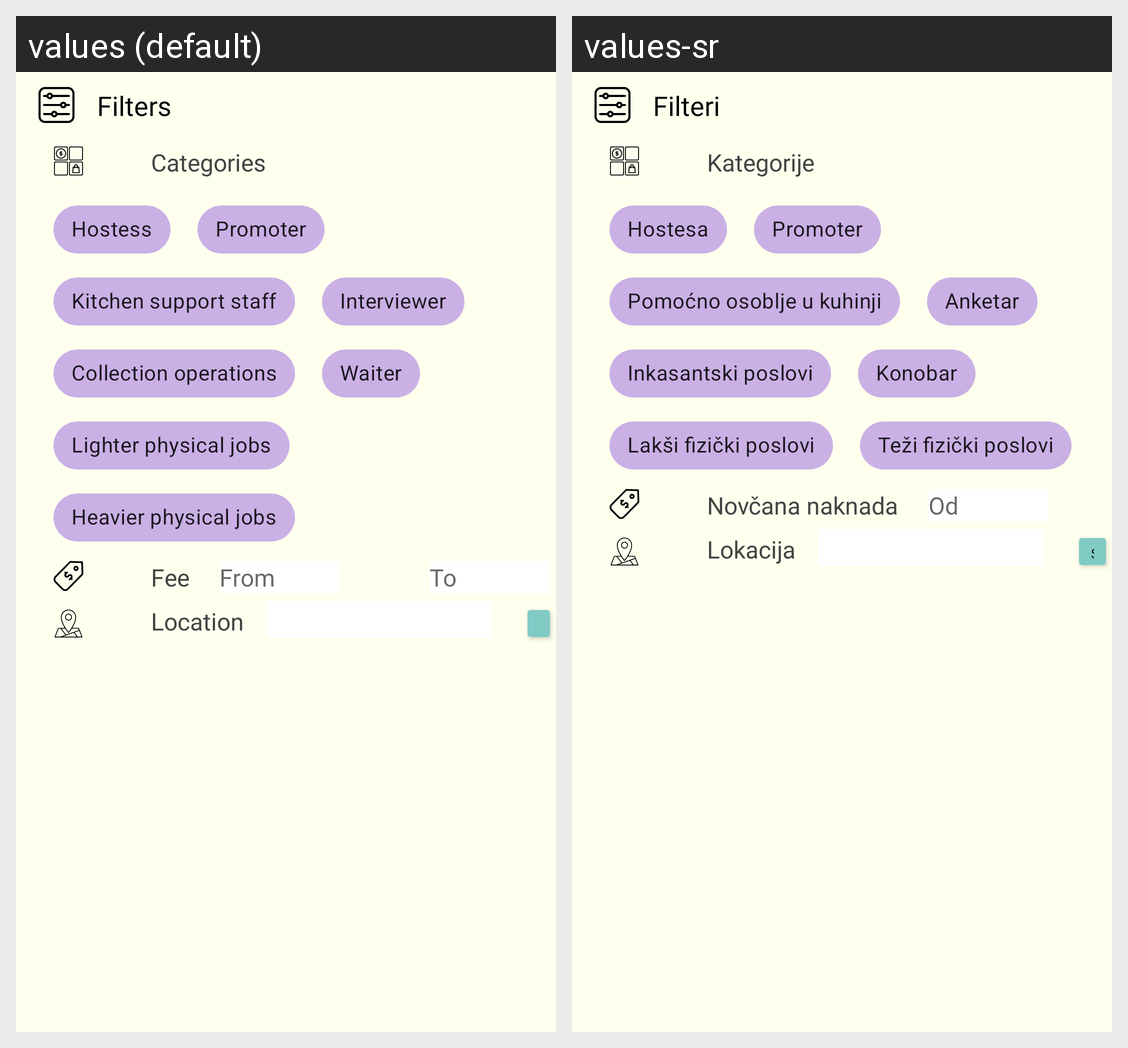

The Android screen above is rendered under two locales of the same app. Produce the string resources it draws, with the default and per-locale values.
Android screen res/layout/feed_item.xml rendered under 2 locales, left to right: values (default), values-sr. Device: Nexus 5 (rendered at 1080×1920; each locale shown at half size, 540×960, under a caption strip naming it); theme Theme.Zadruga.
Strings drawn on this screen, with the default value and each locale's value (text and hints the layout hard-codes, and strings that could not be matched under every locale, appear in the picture but are not listed):

filterAds
  values: Filters
  values-sr: Filteri

filterCategories
  values: Categories
  values-sr: Kategorije

filterHostess
  values: Hostess
  values-sr: Hostesa

filterPromoter
  values: Promoter
  values-sr: Promoter

filterKitchenSupportStaff
  values: Kitchen support staff
  values-sr: Pomoćno osoblje u kuhinji

filterInterviewer
  values: Interviewer
  values-sr: Anketar

filterCollectionOperations
  values: Collection operations
  values-sr: Inkasantski poslovi

filterWaiter
  values: Waiter
  values-sr: Konobar

filterLighterPhysicalJobs
  values: Lighter physical jobs
  values-sr: Lakši fizički poslovi

filterHeavierPhysicalJobs
  values: Heavier physical jobs
  values-sr: Teži fizički poslovi

adFee
  values: Fee
  values-sr: Novčana naknada

filterFeeFrom
  values: From
  values-sr: Od

adLocation
  values: Location
  values-sr: Lokacija
